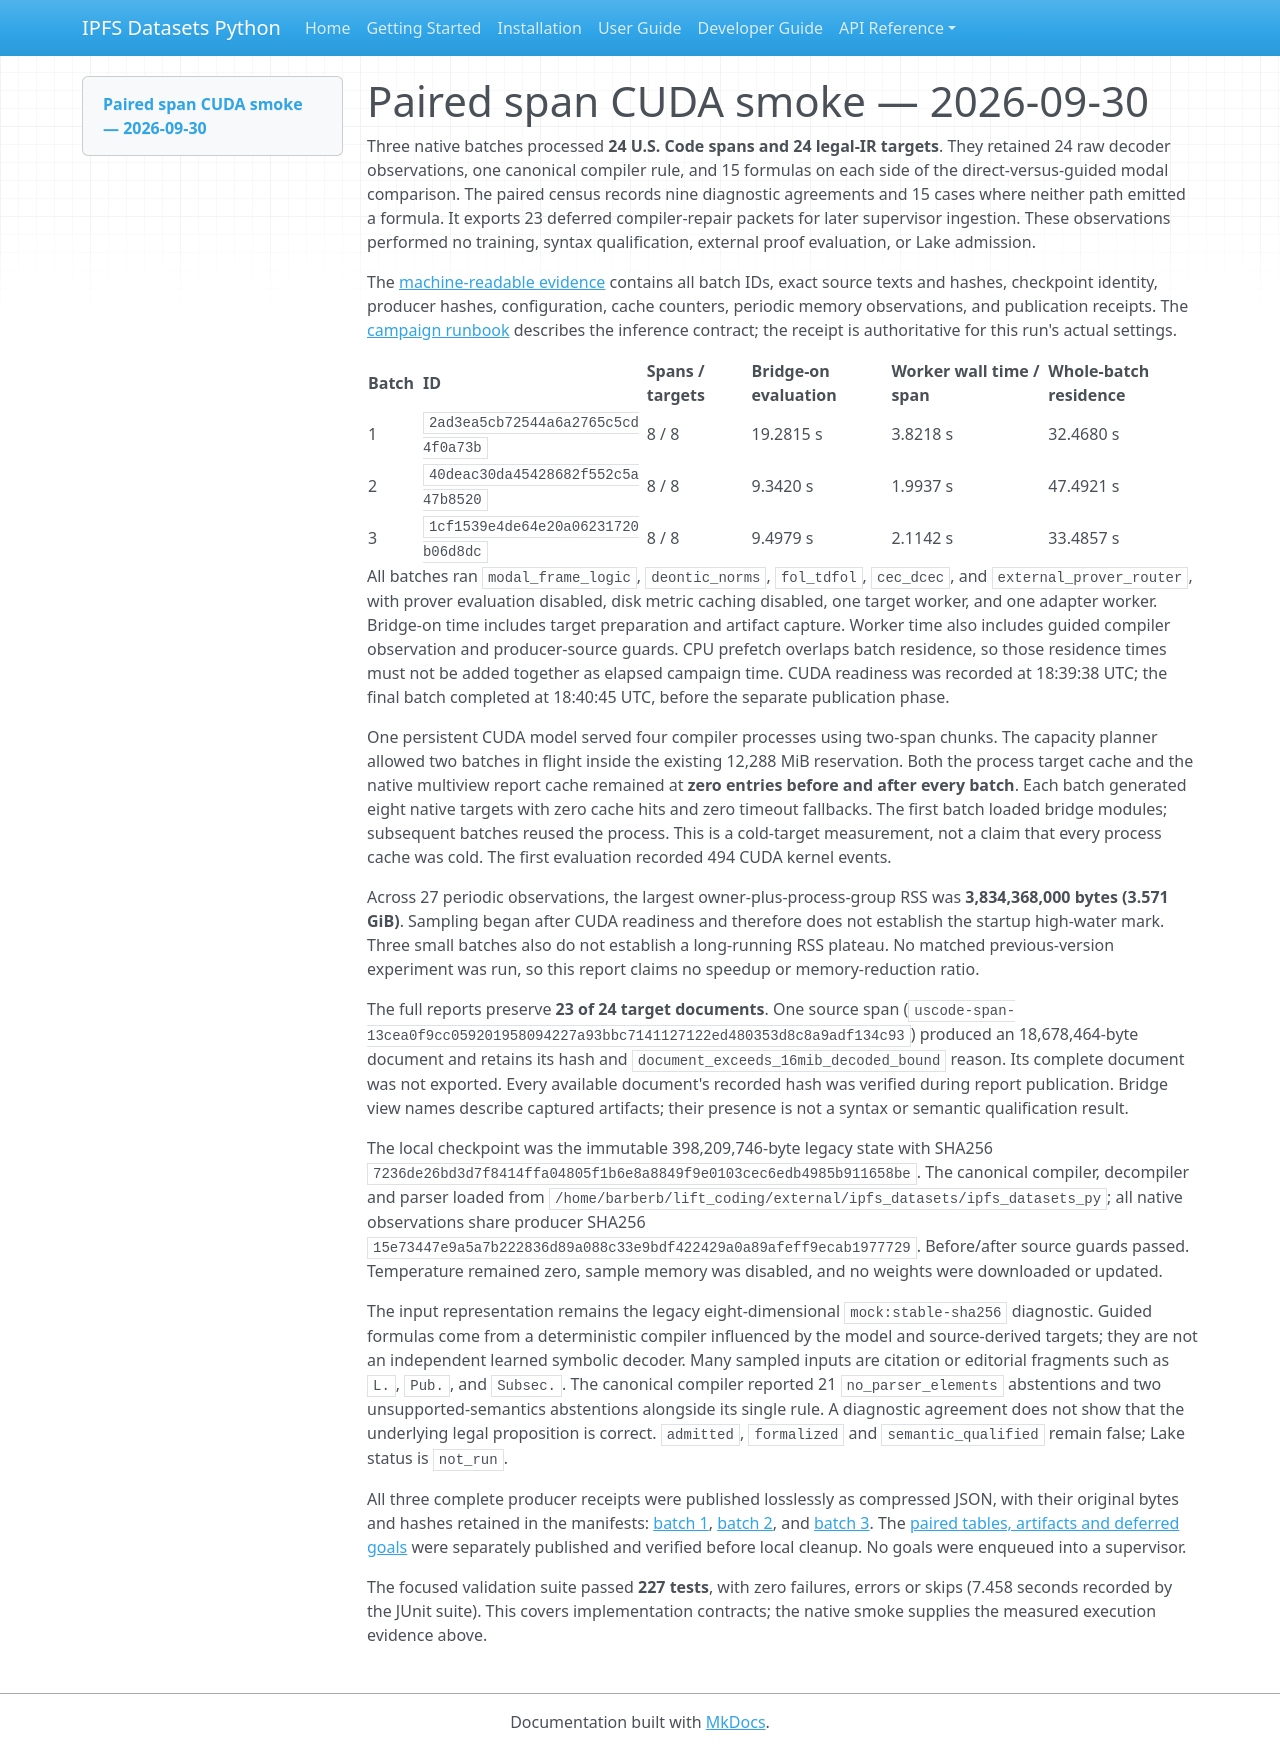

repository: endomorphosis/ipfs_datasets_py · page: autoencoders/paired_span_smoke_20260930/index.html · generator: mkdocs

# Paired span CUDA smoke — 2026-09-30

Three native batches processed **24 U.S. Code spans and 24 legal-IR targets**.
They retained 24 raw decoder observations, one canonical compiler rule, and
15 formulas on each side of the direct-versus-guided modal comparison. The
paired census records nine diagnostic agreements and 15 cases where neither
path emitted a formula. It exports 23 deferred compiler-repair packets for
later supervisor ingestion. These observations performed no training, syntax
qualification, external proof evaluation, or Lake admission.

The [machine-readable evidence](../implementation/reports/evidence/paired-span-smoke-20260930.json)
contains all batch IDs, exact source texts and hashes, checkpoint identity,
producer hashes, configuration, cache counters, periodic memory observations,
and publication receipts. The [campaign runbook](legacy_cuda_span_campaign.md)
describes the inference contract; the receipt is authoritative for this run's
actual settings.

| Batch | ID | Spans / targets | Bridge-on evaluation | Worker wall time / span | Whole-batch residence |
| --- | --- | --- | --- | --- | --- |
| 1 | `2ad3ea5cb72544a6a2765c5cd4f0a73b` | 8 / 8 | 19.2815 s | 3.8218 s | 32.4680 s |
| 2 | `40deac30da45428682f552c5a47b8520` | 8 / 8 | 9.3420 s | 1.9937 s | 47.4921 s |
| 3 | `1cf1539e4de64e20a06231720b06d8dc` | 8 / 8 | 9.4979 s | 2.1142 s | 33.4857 s |

All batches ran `modal_frame_logic`, `deontic_norms`, `fol_tdfol`, `cec_dcec`,
and `external_prover_router`, with prover evaluation disabled, disk metric
caching disabled, one target worker, and one adapter worker. Bridge-on time
includes target preparation and artifact capture. Worker time also includes
guided compiler observation and producer-source guards. CPU prefetch overlaps
batch residence, so those residence times must not be added together as elapsed
campaign time. CUDA readiness was recorded at 18:39:38 UTC; the final batch
completed at 18:40:45 UTC, before the separate publication phase.

One persistent CUDA model served four compiler processes using two-span chunks.
The capacity planner allowed two batches in flight inside the existing
12,288 MiB reservation. Both the process target cache and the native multiview
report cache remained at **zero entries before and after every batch**. Each
batch generated eight native targets with zero cache hits and zero timeout
fallbacks. The first batch loaded bridge modules; subsequent batches reused
the process. This is a cold-target measurement, not a claim that every process
cache was cold. The first evaluation recorded 494 CUDA kernel events.

Across 27 periodic observations, the largest owner-plus-process-group RSS was
**3,834,368,000 bytes (3.571 GiB)**. Sampling began after CUDA readiness and
therefore does not establish the startup high-water mark. Three small batches
also do not establish a long-running RSS plateau. No matched previous-version
experiment was run, so this report claims no speedup or memory-reduction ratio.

The full reports preserve **23 of 24 target documents**. One source span
(`uscode-span-13cea0f9cc059201958094227a93bbc7141127122ed480353d8c8a9adf134c93`)
produced an 18,678,464-byte document and retains its hash and
`document_exceeds_16mib_decoded_bound` reason. Its complete document was not
exported. Every available document's recorded hash was verified during report
publication. Bridge view names describe captured artifacts; their presence is
not a syntax or semantic qualification result.

The local checkpoint was the immutable 398,209,746-byte legacy state with SHA256
`7236de26bd3d7f8414ffa04805f1b6e8a8849f9e0103cec6edb4985b911658be`.
The canonical compiler, decompiler and parser loaded from
`/home/barberb/lift_coding/external/ipfs_datasets/ipfs_datasets_py`; all native
observations share producer SHA256
`15e73447e9a5a7b222836d89a088c33e9bdf422429a0a89afeff9ecab1977729`.
Before/after source guards passed. Temperature remained zero, sample memory
was disabled, and no weights were downloaded or updated.

The input representation remains the legacy eight-dimensional
`mock:stable-sha256` diagnostic. Guided formulas come from a deterministic
compiler influenced by the model and source-derived targets; they are not an
independent learned symbolic decoder. Many sampled inputs are citation or
editorial fragments such as `L.`, `Pub.`, and `Subsec.`. The canonical compiler
reported 21 `no_parser_elements` abstentions and two unsupported-semantics
abstentions alongside its single rule. A diagnostic agreement does not show
that the underlying legal proposition is correct. `admitted`, `formalized`
and `semantic_qualified` remain false; Lake status is `not_run`.

All three complete producer receipts were published losslessly as compressed
JSON, with their original bytes and hashes retained in the manifests:
[batch 1](https://huggingface.co/datasets/justicedao/uscode-autoformal-span-cache/commit/48cd0a5b666a8ef6cbaf259e9f1cc94792740e8b),
[batch 2](https://huggingface.co/datasets/justicedao/uscode-autoformal-span-cache/commit/45acc122f3f9c11da46c039e057a38ab5054a699),
and [batch 3](https://huggingface.co/datasets/justicedao/uscode-autoformal-span-cache/commit/f1ff72b4b171fca4ac63a44e4f263982e9129f03).
The [paired tables, artifacts and deferred goals](https://huggingface.co/datasets/justicedao/uscode-autoformal-span-cache/tree/35326d1e55ece45c13900a23b2d8059a84818006/autoformal/uscode/paired-v1)
were separately published and verified before local cleanup. No goals were
enqueued into a supervisor.

The focused validation suite passed **227 tests**, with zero failures, errors
or skips (7.458 seconds recorded by the JUnit suite). This covers implementation
contracts; the native smoke supplies the measured execution evidence above.
